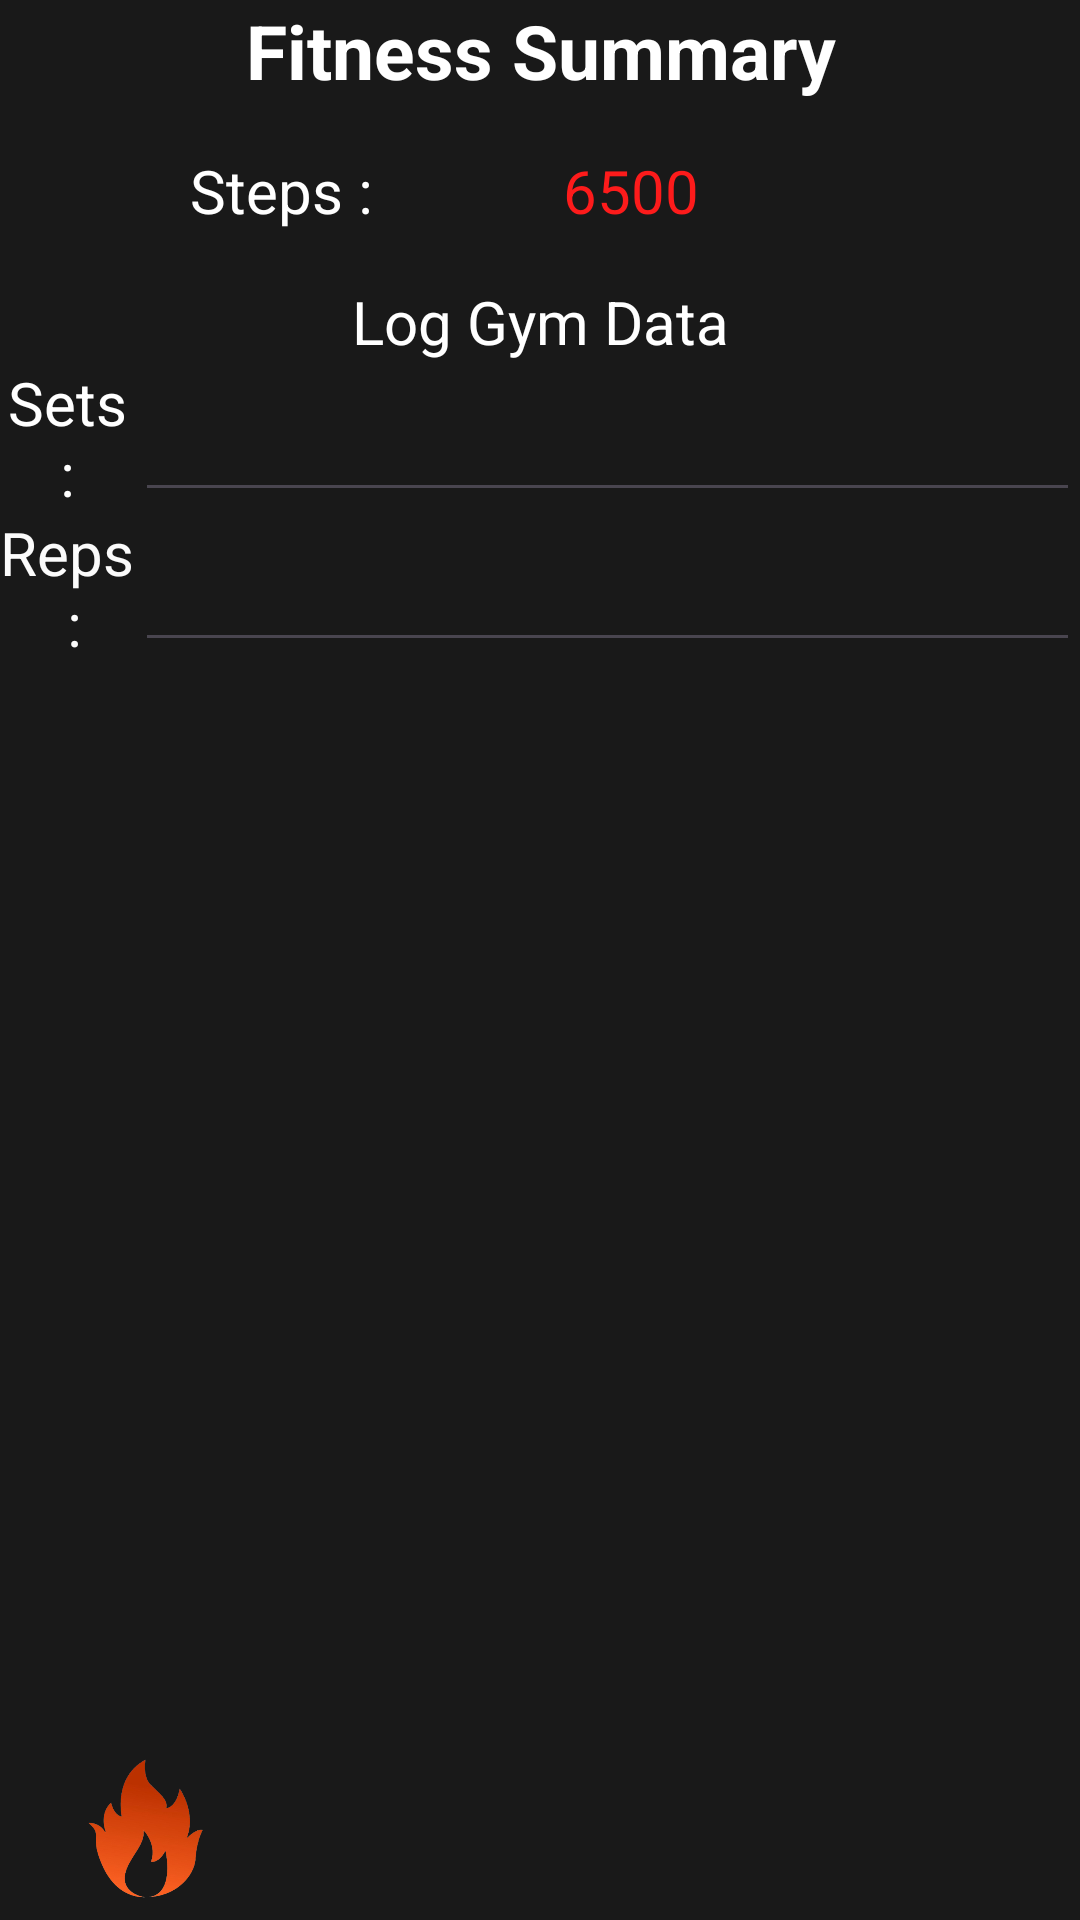

Here is an Android app screen rendered from its layout file. Give the layout XML and the strings, colors and styles it references.
<!-- AndroidManifest.xml: application theme Theme.FitnessTrackerGame -->
<!-- res/layout/activity_main.xml -->
<?xml version="1.0" encoding="utf-8"?>
<androidx.constraintlayout.widget.ConstraintLayout xmlns:android="http://schemas.android.com/apk/res/android"
    xmlns:app="http://schemas.android.com/apk/res-auto"
    xmlns:tools="http://schemas.android.com/tools"
    android:layout_width="match_parent"
    android:layout_height="match_parent"
    android:background="#191919"
    android:textAlignment="center"
    tools:context=".MainActivity">

    <LinearLayout
        android:layout_width="match_parent"
        android:layout_height="match_parent"
        android:orientation="vertical"
        tools:layout_editor_absoluteX="0sp"
        tools:layout_editor_absoluteY="0sp">

        <TextView
            android:id="@+id/title"
            android:layout_width="match_parent"
            android:layout_height="wrap_content"
            android:gravity="center_horizontal"
            android:text="@string/main_activity_title"
            android:textColor="#FFFFFF"
            android:textSize="25sp"
            android:textStyle="bold" />

        <LinearLayout
            android:layout_width="match_parent"
            android:layout_height="50sp"
            android:orientation="horizontal"
            android:paddingTop="10sp">

            <TextView
                android:id="@+id/stepLabel"
                android:layout_width="wrap_content"
                android:layout_height="match_parent"
                android:layout_weight="1"
                android:gravity="center"
                android:text="@string/steps_label"
                android:textAlignment="center"
                android:textColor="#FFFFFF"
                android:textSize="20sp" />

            <TextView
                android:id="@+id/stepCount"
                android:layout_width="wrap_content"
                android:layout_height="match_parent"
                android:layout_weight="1"
                android:gravity="center|left"
                android:text="@string/default_step_count"
                android:textColor="#FD1B1B"
                android:textSize="20sp" />

        </LinearLayout>

        <TextView
            android:id="@+id/textView3"
            android:layout_width="match_parent"
            android:layout_height="wrap_content"
            android:paddingTop="10sp"
            android:text="@string/log_data"
            android:textAlignment="center"
            android:textColor="#FFFFFF"
            android:textSize="20sp" />

        <LinearLayout
            android:layout_width="match_parent"
            android:layout_height="match_parent"
            android:orientation="vertical">

            <LinearLayout
                android:layout_width="match_parent"
                android:layout_height="50sp"
                android:orientation="horizontal">

                <TextView
                    android:id="@+id/setsLabel"
                    android:layout_width="match_parent"
                    android:layout_height="match_parent"
                    android:layout_weight="1"
                    android:gravity="center_vertical"
                    android:text="@string/sets_label"
                    android:textAlignment="center"
                    android:textColor="#FFFFFF"
                    android:textSize="20sp" />

                <EditText
                    android:id="@+id/setsValue"
                    android:layout_width="wrap_content"
                    android:layout_height="match_parent"
                    android:layout_weight="0"
                    android:ems="15"
                    android:inputType="number"
                    android:textColor="#F3F3F3" />
            </LinearLayout>

            <LinearLayout
                android:layout_width="match_parent"
                android:layout_height="50sp"
                android:orientation="horizontal">

                <TextView
                    android:id="@+id/repsLabel"
                    android:layout_width="match_parent"
                    android:layout_height="match_parent"
                    android:layout_weight="1"
                    android:gravity="center_horizontal|center_vertical"
                    android:text="@string/reps_label"
                    android:textColor="#FBFBFB"
                    android:textSize="20sp" />

                <EditText
                    android:id="@+id/repsValue"
                    android:layout_width="wrap_content"
                    android:layout_height="match_parent"
                    android:layout_weight="0"
                    android:ems="15"
                    android:inputType="number"
                    android:textColor="#FAFAFA" />
            </LinearLayout>

            <LinearLayout
                android:layout_width="match_parent"
                android:layout_height="match_parent"
                android:orientation="vertical">

                <LinearLayout
                    android:layout_width="match_parent"
                    android:layout_height="match_parent"
                    android:layout_weight="1"
                    android:orientation="horizontal">

                    <Button
                        android:id="@+id/gameButton"
                        android:layout_width="wrap_content"
                        android:layout_height="wrap_content"
                        android:layout_gravity="center_vertical"
                        android:layout_weight="1"
                        android:background="#00FFFFFF"
                        android:gravity="left|center_vertical"
                        android:contentDescription="@string/game_activity_title"
                        app:icon="@drawable/controller_icon_185104_removebg_preview"
                        app:iconGravity="textTop"
                        app:iconSize="75sp" />

                    <Button
                        android:id="@+id/upgradeButton"
                        android:layout_width="wrap_content"
                        android:layout_height="wrap_content"
                        android:layout_gravity="center_vertical"
                        android:layout_weight="1"
                        android:background="#00FFFFFF"
                        android:gravity="right|center_vertical"
                        android:contentDescription="@string/upgrade_activity_title"
                        android:textColorLink="#FBF6F6"
                        app:icon="@drawable/upgrade_13_removebg_preview"
                        app:iconGravity="textTop"
                        app:iconSize="50sp" />

                </LinearLayout>

                <ImageView
                    android:id="@+id/imageView"
                    android:layout_width="97sp"
                    android:layout_height="122sp"
                    android:layout_weight="1"
                    app:srcCompat="@drawable/simple_fire_flame_symbol_illustration_isolated_on_white_background_free_vector_removebg_preview" />
            </LinearLayout>

        </LinearLayout>

    </LinearLayout>

</androidx.constraintlayout.widget.ConstraintLayout>
<!-- resources referenced by this layout -->
<resources>
  <!-- drawable controller_icon_185104_removebg_preview: png bitmap (drawable, 31897 bytes) -->
  <!-- drawable simple_fire_flame_symbol_illustration_isolated_on_white_background_free_vector_removebg_preview: png bitmap (drawable, 53773 bytes) -->
  <!-- drawable upgrade_13_removebg_preview: png bitmap (drawable, 15557 bytes) -->
  <string name="default_step_count">6500</string>
  <string name="game_activity_title">Your Gym</string>
  <string name="log_data">Log Gym Data</string>
  <string name="main_activity_title">Fitness Summary</string>
  <string name="reps_label">Reps :</string>
  <string name="sets_label">Sets :</string>
  <string name="steps_label">Steps :</string>
  <string name="upgrade_activity_title">Upgrades</string>
  <style name="Theme.FitnessTrackerGame" parent="Base.Theme.FitnessTrackerGame" />
  <style name="Base.Theme.FitnessTrackerGame" parent="Theme.Material3.DayNight.NoActionBar">
          
          
      </style>
</resources>
